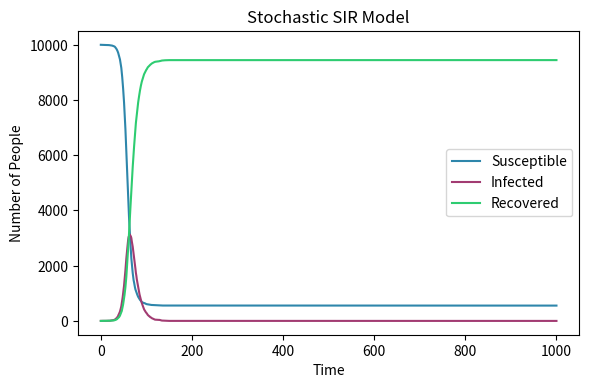

Write the Python code that produced this figure.
import numpy as np
import matplotlib.pyplot as plt

# contents  
num_total = 10000
I_num = 1
S_num = num_total - I_num
R_num = 0
beta = 0.3
gamma = 0.1
time_steps = 1000

# record history for plotting   
S_history = [S_num]
I_history = [I_num]
R_history = [R_num]

for t in range(time_steps):
    # Infected randomly 
    # The probability of being infected = beta * (I/N)
    infection_prob = beta * (I_num / num_total)
    
    # use binomial distribution to randomly determine how many new infections occur today
    # The probability that each of the S_num individuals was infected is infection_prob, 
    # the total number of people who were infected is new_infected
    new_infected = np.random.binomial(n=S_num, p=infection_prob)

    # Recovered randomly
    new_recovered = np.random.binomial(n=I_num, p=gamma)

    S_num -= new_infected
    I_num += new_infected - new_recovered
    R_num += new_recovered

    S_history.append(S_num)
    I_history.append(I_num)
    R_history.append(R_num)

# draw the results
plt.figure(figsize=(6, 4), dpi=150)
plt.plot(S_history, label="Susceptible", color="#2E86AB")
plt.plot(I_history, label="Infected", color="#A23B72")
plt.plot(R_history, label="Recovered", color="#2ECC71")
plt.xlabel("Time")
plt.ylabel("Number of People")
plt.title("Stochastic SIR Model")
plt.legend()
plt.tight_layout()
plt.show()
